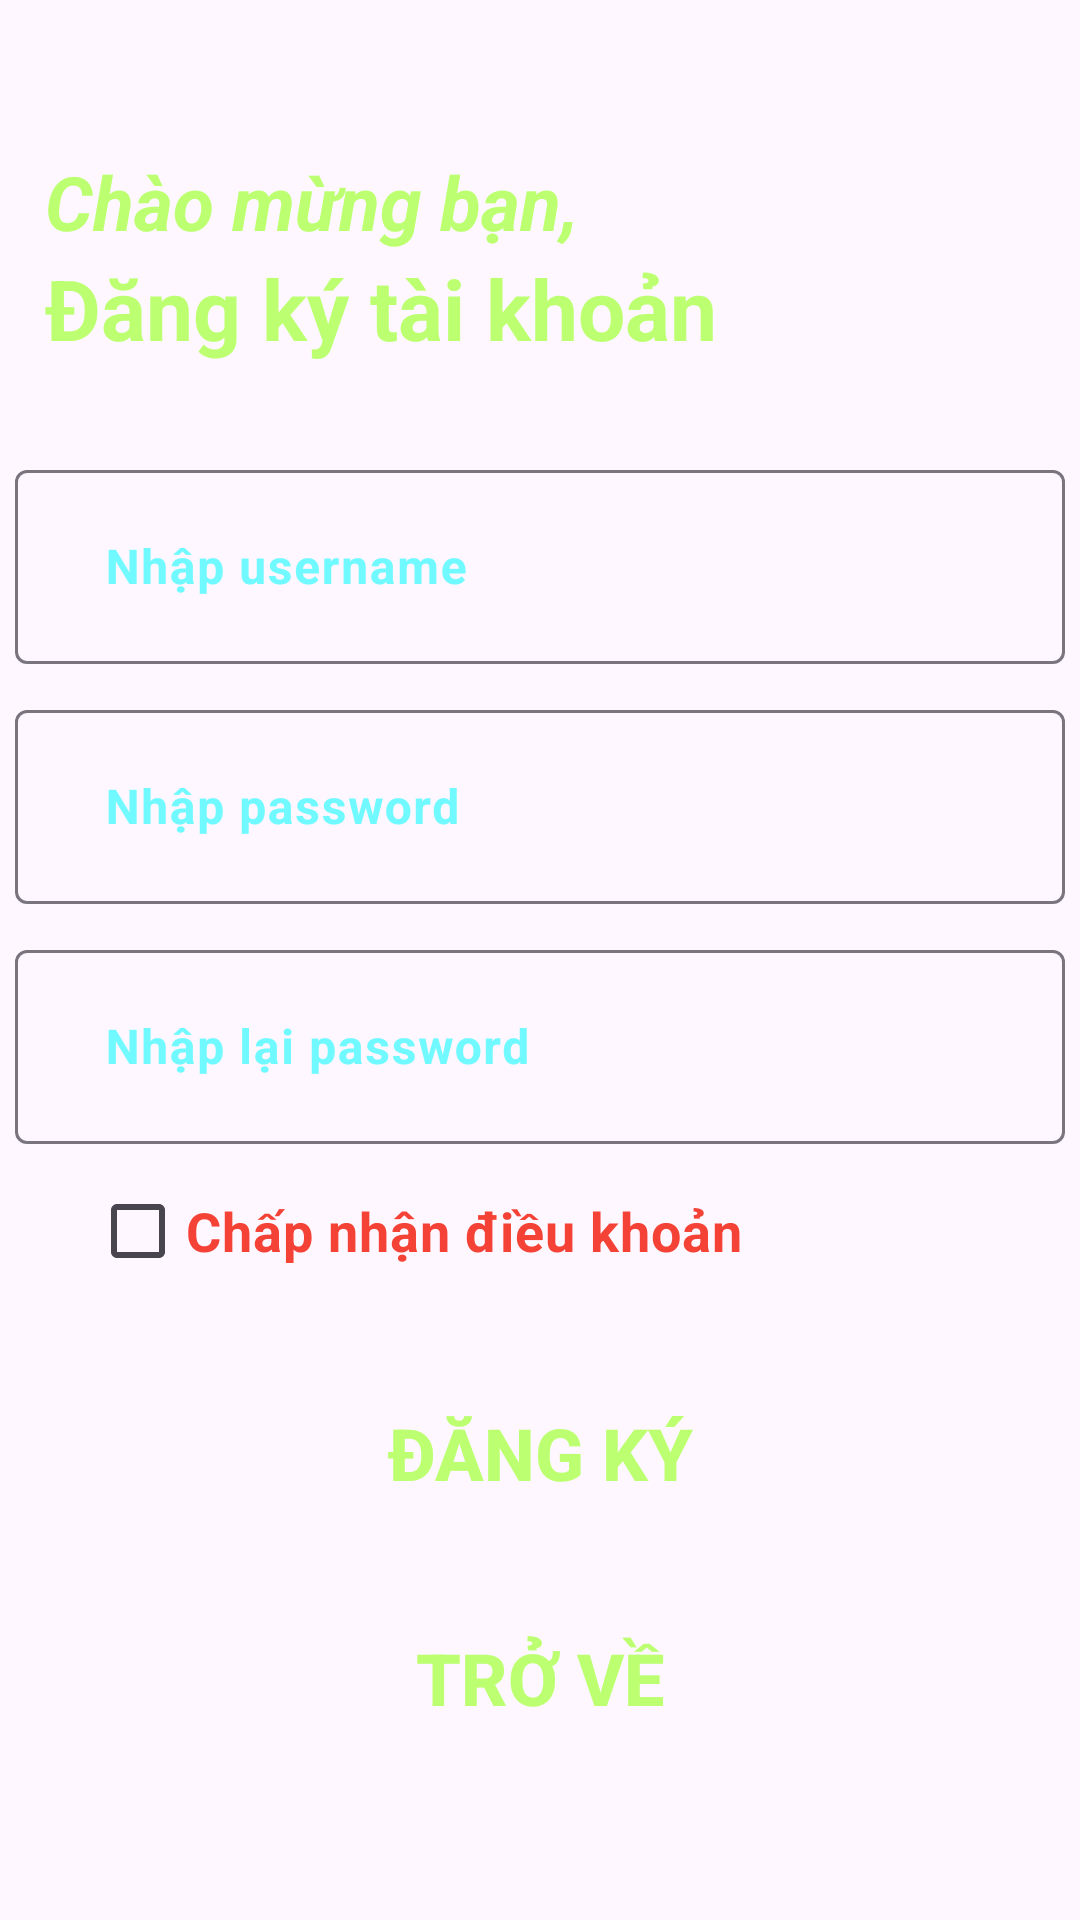

The Android layout XML behind this screen, and the referenced resources:
<!-- AndroidManifest.xml: application theme Theme.Lab5_PH35992 -->
<!-- res/layout/activity_bai4dk.xml -->
<?xml version="1.0" encoding="utf-8"?>
<LinearLayout xmlns:android="http://schemas.android.com/apk/res/android"
    xmlns:app="http://schemas.android.com/apk/res-auto"
    xmlns:tools="http://schemas.android.com/tools"
    android:layout_width="match_parent"
    android:layout_height="match_parent"
    tools:context=".bai4dk"
    android:orientation="vertical"
    android:gravity="center">
    <TextView
        android:id="@+id/txtchao2"
        android:layout_width="wrap_content"
        android:layout_height="wrap_content"
        android:text="Chào mừng bạn,"
        android:textStyle="bold|italic"
        android:textSize="25sp"
        android:paddingLeft="15dp"
        android:textColor="#BCFF70"
        android:layout_gravity="left"/>
    <TextView
        android:id="@+id/txtvui"
        android:layout_width="wrap_content"
        android:layout_height="wrap_content"
        android:text="Đăng ký tài khoản"
        android:textStyle="bold"
        android:textSize="28sp"
        android:paddingLeft="15dp"
        android:textColor="#BCFF70"
        android:layout_gravity="left"/>

    <com.google.android.material.textfield.TextInputLayout
        android:id="@+id/tiluserdk"
        android:layout_width="350dp"
        android:layout_height="70dp"
        app:hintEnabled="true"
        android:gravity="center_vertical"
        app:hintTextColor="@color/white"
        android:textColorHint="#70FAFF"
        android:layout_marginTop="30dp">
        <com.google.android.material.textfield.TextInputEditText
            android:id="@+id/tieuserdk"
            android:layout_width="match_parent"
            android:layout_height="match_parent"
            android:inputType="text"
            android:hint="Nhập username"
            android:paddingLeft="30dp"
            android:textStyle="bold"
            android:textColorHint="@color/white"
            android:textColor="@color/white"
            android:layout_gravity="center_vertical"
            android:background="@drawable/thietkeb2"/>
    </com.google.android.material.textfield.TextInputLayout>
    <com.google.android.material.textfield.TextInputLayout
        android:id="@+id/tilpassdk"
        android:layout_width="350dp"
        android:layout_height="70dp"
        app:hintEnabled="true"
        android:gravity="center_vertical"
        app:hintTextColor="@color/white"
        android:textColorHint="#70FAFF"
        android:layout_marginTop="10dp">
        <com.google.android.material.textfield.TextInputEditText
            android:id="@+id/tiepassdk"
            android:layout_width="match_parent"
            android:layout_height="match_parent"
            android:inputType="text"
            android:hint="Nhập password"
            android:paddingLeft="30dp"
            android:textStyle="bold"
            android:textColor="@color/white"
            android:textColorHint="@color/white"
            android:layout_gravity="center_vertical"
            android:background="@drawable/thietkeb2"/>
    </com.google.android.material.textfield.TextInputLayout>
    <com.google.android.material.textfield.TextInputLayout
        android:id="@+id/tilpassconfim"
        android:layout_width="350dp"
        android:layout_height="70dp"
        app:hintEnabled="true"
        android:gravity="center_vertical"
        app:hintTextColor="@color/white"
        android:textColorHint="#70FAFF"
        android:layout_marginTop="10dp">
        <com.google.android.material.textfield.TextInputEditText
            android:id="@+id/tiepassconfim"
            android:layout_width="match_parent"
            android:layout_height="match_parent"
            android:inputType="text"
            android:hint="Nhập lại password"
            android:paddingLeft="30dp"
            android:textStyle="bold"
            android:textColor="@color/white"
            android:textColorHint="@color/white"
            android:layout_gravity="center_vertical"
            android:background="@drawable/thietkeb2"/>
    </com.google.android.material.textfield.TextInputLayout>
    <CheckBox
        android:id="@+id/chkbox2"
        android:layout_width="wrap_content"
        android:layout_height="wrap_content"
        android:layout_marginLeft="30dp"
        android:layout_marginTop="5dp"
        android:text="Chấp nhận điều khoản"
        android:textStyle="bold"
        android:layout_gravity="left"
        android:textColor="#F44336"
        android:textSize="18dp"/>


    <Button
        android:id="@+id/btndangnhap1"
        android:layout_width="350dp"
        android:layout_height="60dp"
        android:text="ĐĂNG KÝ"
        android:textSize="24sp"
        android:textStyle="bold"
        android:textColor="#BCFF70"
        android:layout_marginTop="20dp"
        app:backgroundTint="@null"
        android:background="@drawable/thietke2b"/>
    <Button
        android:id="@+id/btntrove"
        android:layout_width="350dp"
        android:layout_height="60dp"
        android:text="TRỞ VỀ"
        android:layout_marginTop="15dp"
        android:textSize="24sp"
        android:textColor="#BCFF70"
        android:textStyle="bold"
        app:backgroundTint="@null"
        android:background="@drawable/thietke2b"/>

</LinearLayout>
<!-- resources referenced by this layout -->
<resources>
  <style name="Theme.Lab5_PH35992" parent="Base.Theme.Lab5_PH35992" />
  <style name="Base.Theme.Lab5_PH35992" parent="Theme.Material3.DayNight.NoActionBar">
          
          
      </style>
  <!-- not gathered from this repository: default colours our renderer supplied (Android Studio template values) -->
  <color name="white">#FFFFFFFF</color>
</resources>
